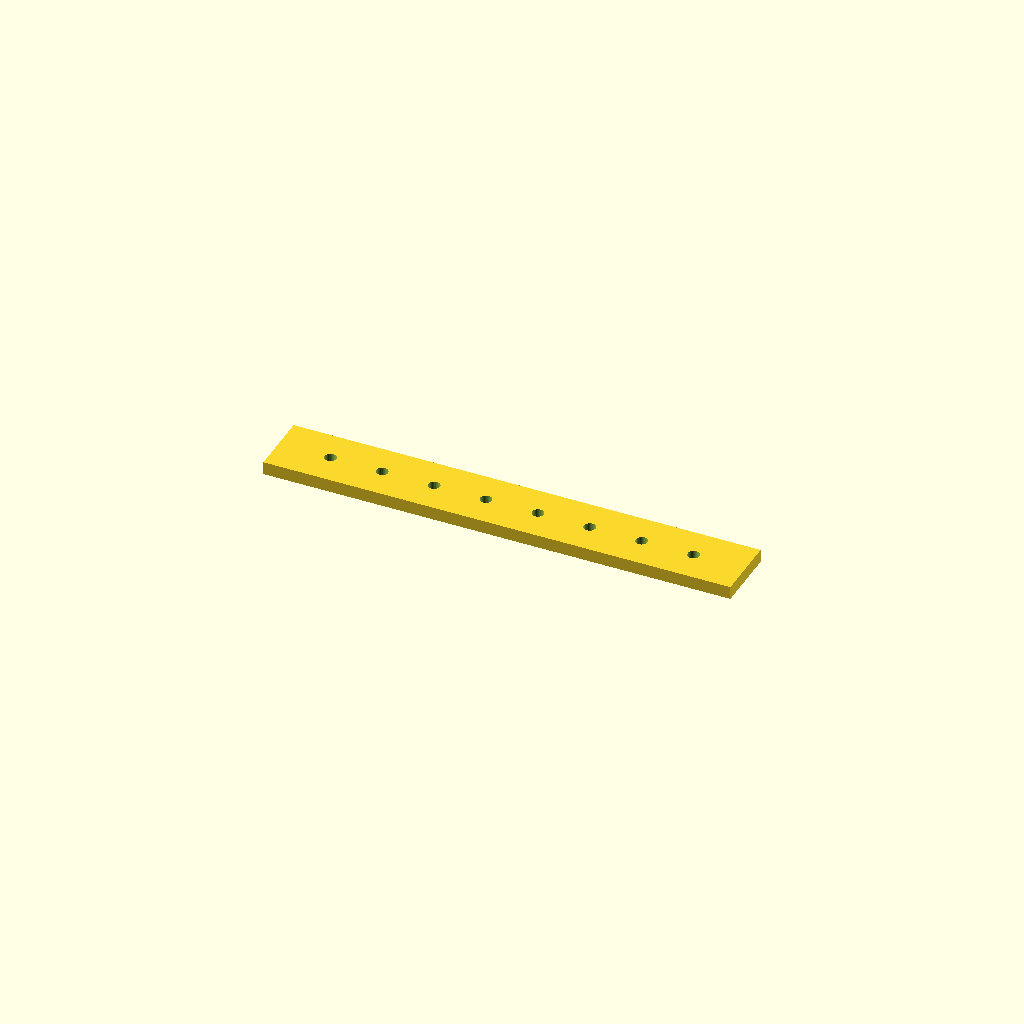
Cell 1: rendered with the file's own defaults.
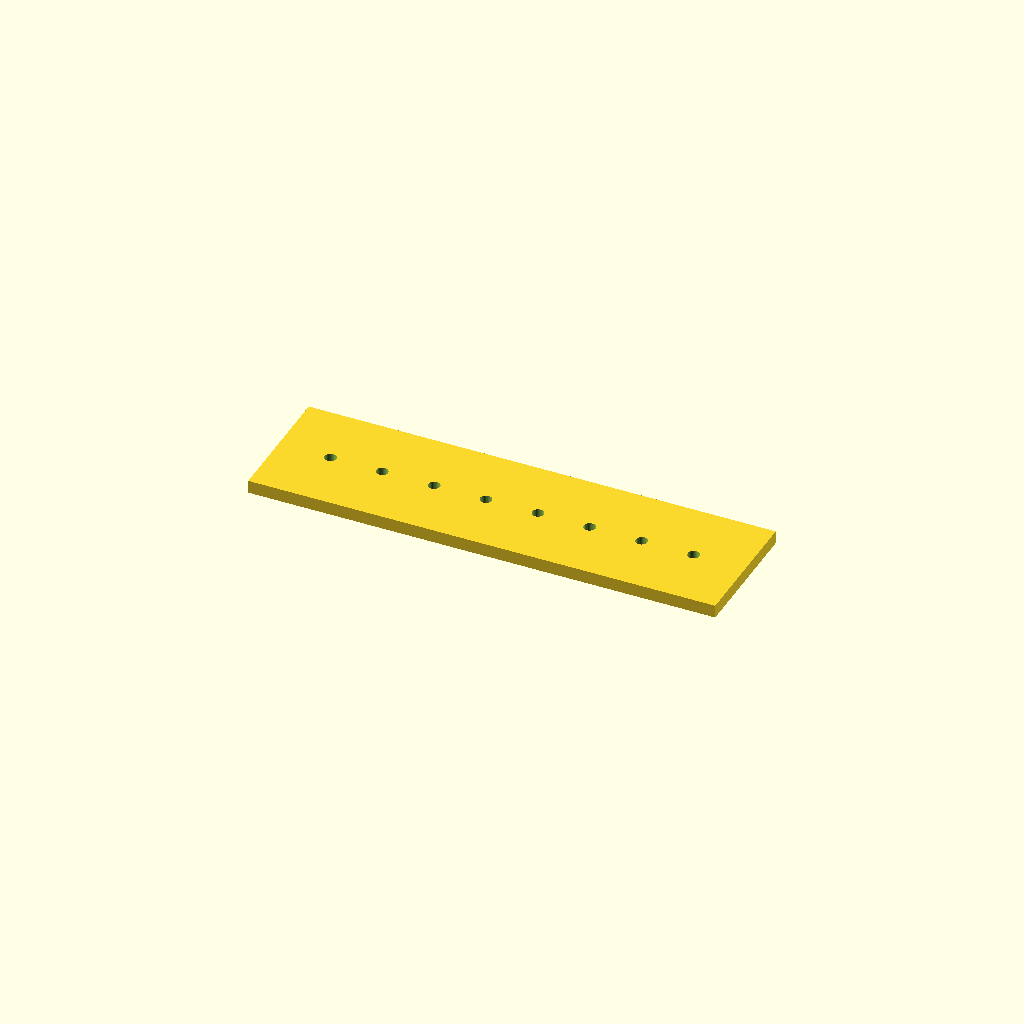
Cell 2: bar_w = 50 (everything else at default).
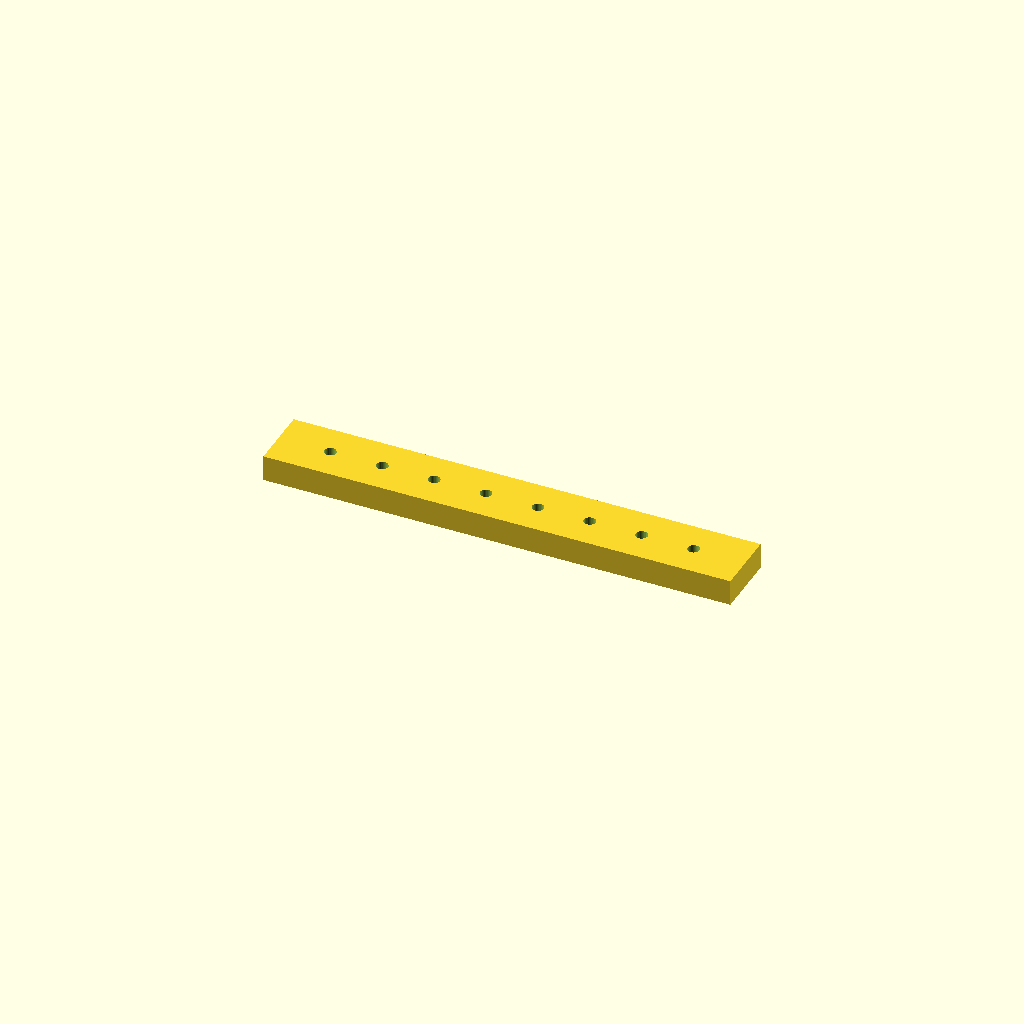
Cell 3 — bar_t set to 10, the other parameters unchanged.
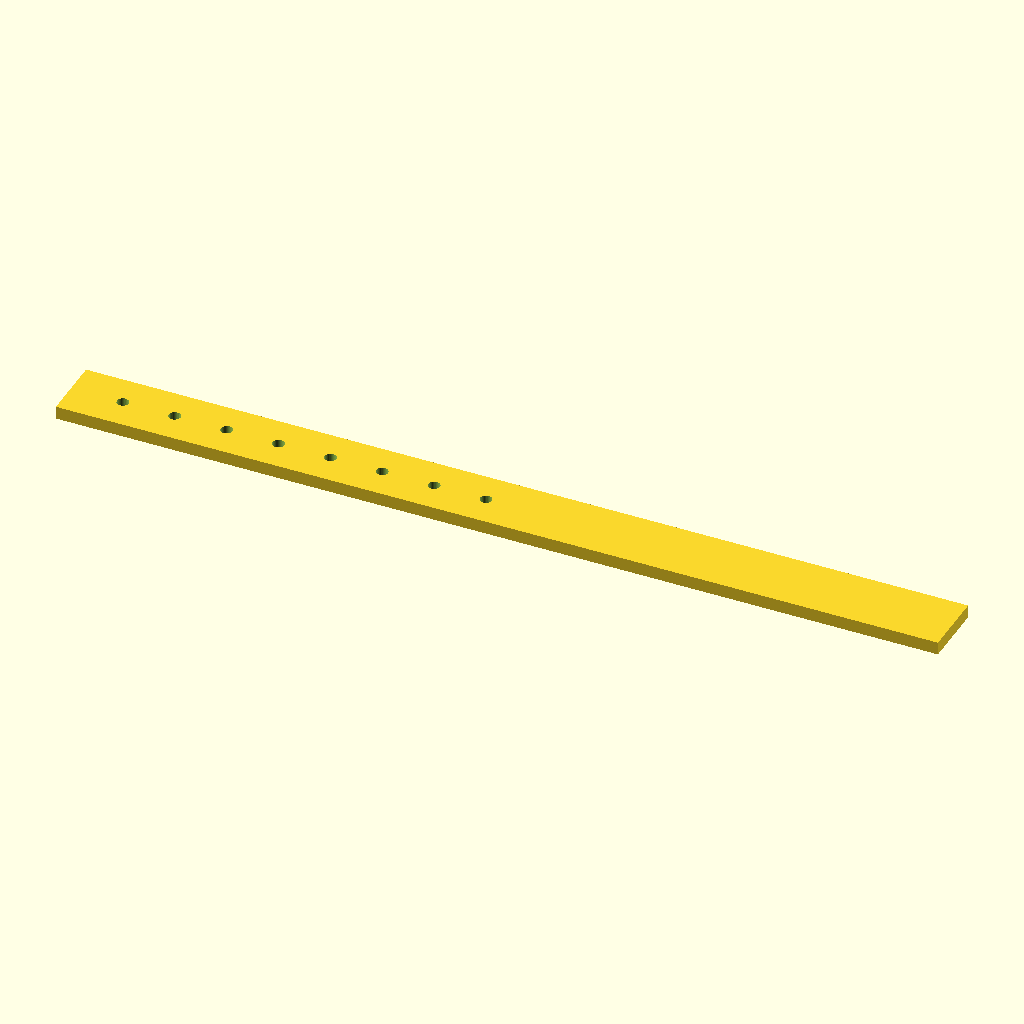
Cell 4: holes = 16 (everything else at default).
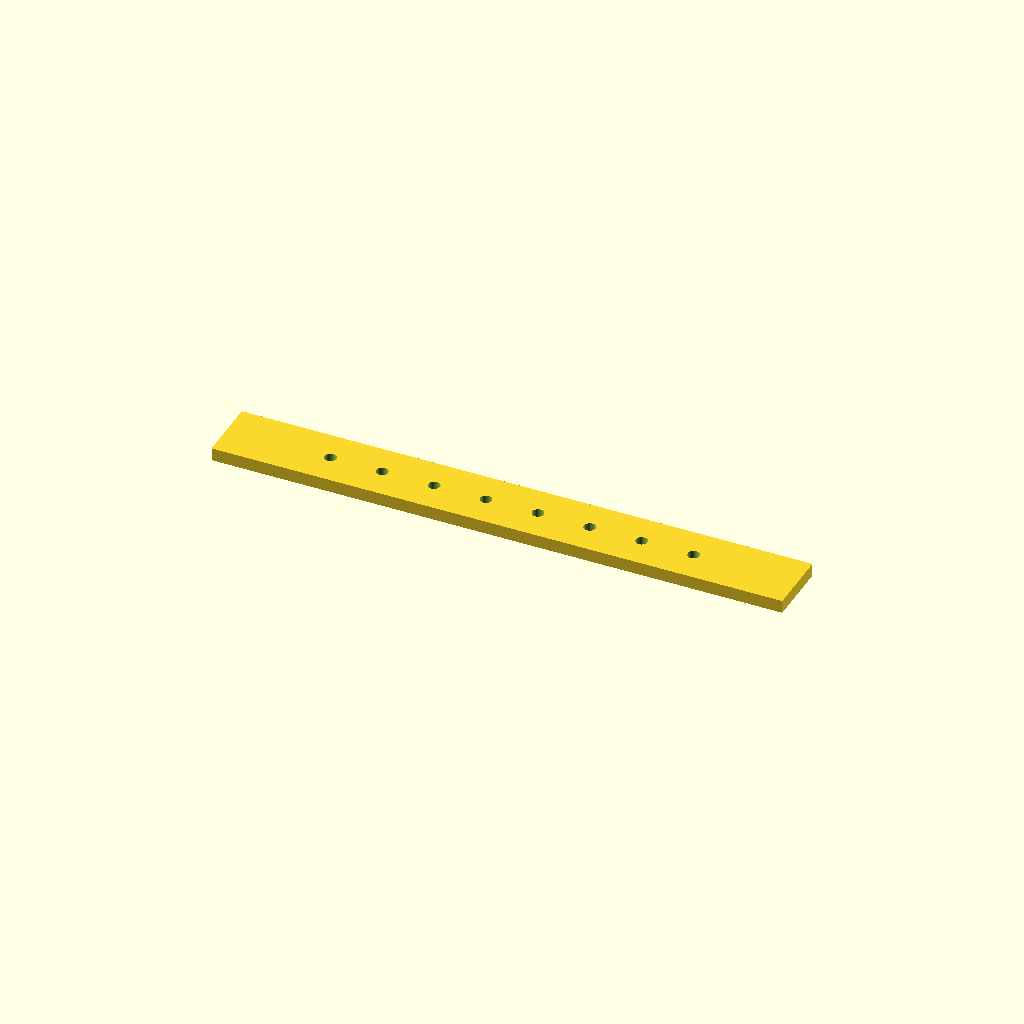
Cell 5 — edge set to 40, the other parameters unchanged.
One fixed orthographic camera (rotation 55°, 0°, 25°; colour scheme Cornfield) for every cell.
OpenSCAD source file optional_data/data/place1/ventrows/part_0099.scad:
$fn = 32;

// ----------------------------------------------------------------------
// Hole bar, 8 x Ø4.5
// skip layout, 20 mm edge offset
// ----------------------------------------------------------------------

// --- parameters (mm) ---
bar_w = 25;       // bar width (Y)
bar_t = 5;        // bar thickness (Z)
holes = 8;        // holes per row
hole_d = 4.5;     // hole diameter
edge = 20;        // offset from the bar end to the first hole
grid_pitch = 10;  // grid the bar was laid out on

// --- derived feature positions (mm) ---
pitch = grid_pitch * 2;       // = 20   holes sit every other grid slot
span = (holes - 1) * pitch;   // = 140   distance between the end holes
bar_l = span + 2 * edge;      // = 180   overall bar length
start_x = -bar_l / 2 + edge;  // = -70   X of the first hole
feature_centers = [
  [start_x + 0 * pitch, 0],
  [start_x + 1 * pitch, 0],
  [start_x + 2 * pitch, 0],
  [start_x + 3 * pitch, 0],
  [start_x + 4 * pitch, 0],
  [start_x + 5 * pitch, 0],
  [start_x + 6 * pitch, 0],
  [start_x + 7 * pitch, 0]
];   // hole centres of the first row

// bar with one row of holes, drilled from feature_centers
difference() {
  translate([-bar_l / 2, -bar_w / 2, -bar_t / 2]) cube([bar_l, bar_w, bar_t]);
  for (centre = feature_centers)
    translate([centre[0], centre[1], 0])
      cylinder(d = hole_d, h = bar_t + 2, center = true);
}
Parameter table extracted from the source (name, type, default, range or options):
bar_w: number, default 25
bar_t: number, default 5
holes: number, default 8
hole_d: number, default 4.5
edge: number, default 20
grid_pitch: number, default 10
